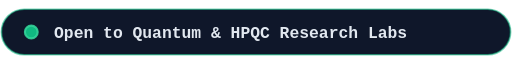
t = 0.00 s
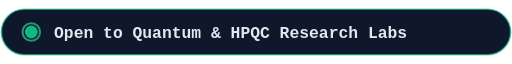
t = 0.28 s
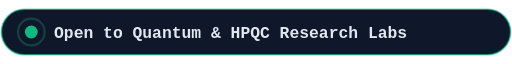
t = 0.83 s
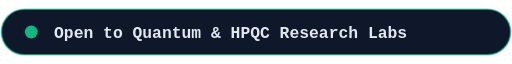
t = 1.10 s
t = 1.38 s: frame unchanged from t = 0.83 s, image omitted
t = 1.93 s: frame unchanged from t = 0.28 s, image omitted

The animated SVG that drew these frames (rendered in a browser with its animation timeline set to each time). Animation: 2 SMIL elements (animate=2); one cycle of 2.20 s, repeats indefinitely.

<svg xmlns="http://www.w3.org/2000/svg" viewBox="0 0 360 34" width="360" height="34" role="img" aria-label="Status: Open to Quantum Computing and HPQC Research Labs">
  <rect x="1" y="1" width="358" height="32" rx="16" fill="#0f172a" stroke="#10b981" stroke-opacity="0.55" stroke-width="1.2"/>
  <circle cx="22" cy="17" r="4.5" fill="#10b981"/>
  <circle cx="22" cy="17" r="4.5" fill="none" stroke="#34d399" stroke-width="1.5">
    <animate attributeName="r" values="4.5;11;4.5" dur="2.2s" repeatCount="indefinite"/>
    <animate attributeName="opacity" values="0.9;0;0.9" dur="2.2s" repeatCount="indefinite"/>
  </circle>
  <text x="38" y="21" font-family="'JetBrains Mono', ui-monospace, SFMono-Regular, Menlo, monospace" font-size="11.5" font-weight="600" fill="#e2e8f0">
    Open to Quantum &amp; HPQC Research Labs
  </text>
</svg>
